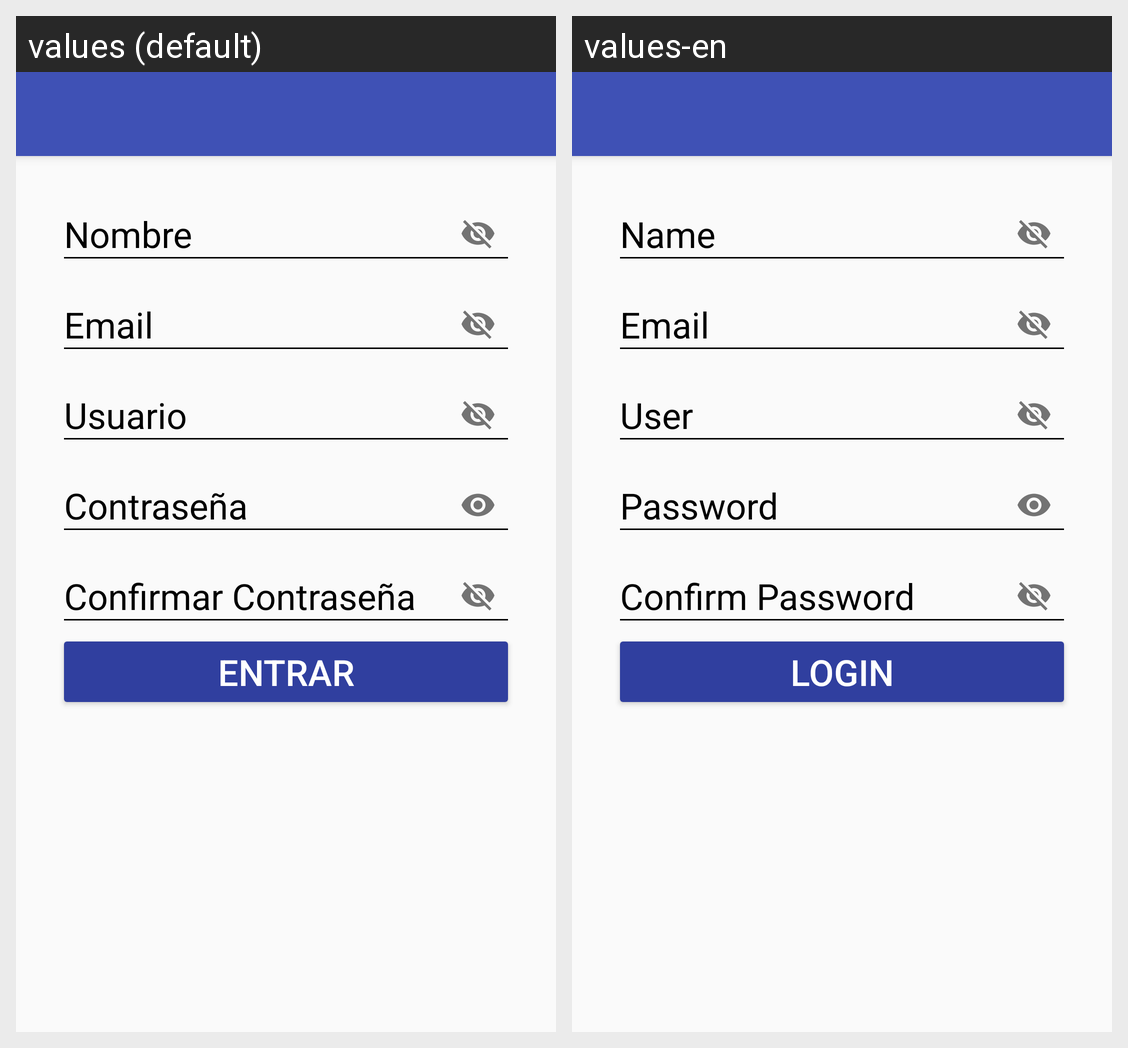

The Android screen above is rendered under two locales of the same app. Produce the string resources it draws, with the default and per-locale values.
Android screen res/layout/activity_register_account.xml rendered under 2 locales, left to right: values (default), values-en. Device: Nexus 5 (rendered at 1080×1920; each locale shown at half size, 540×960, under a caption strip naming it); theme AppTheme.
Strings drawn on this screen, with the default value and each locale's value (text and hints the layout hard-codes, and strings that could not be matched under every locale, appear in the picture but are not listed):

hint_name
  values: Nombre
  values-en: Name

hint_email
  values: Email
  values-en: Email

hint_user
  values: Usuario
  values-en: User

hint_password
  values: Contraseña
  values-en: Password

hint_conf_password
  values: Confirmar Contraseña
  values-en: Confirm Password

hint_login
  values: Entrar
  values-en: Login
